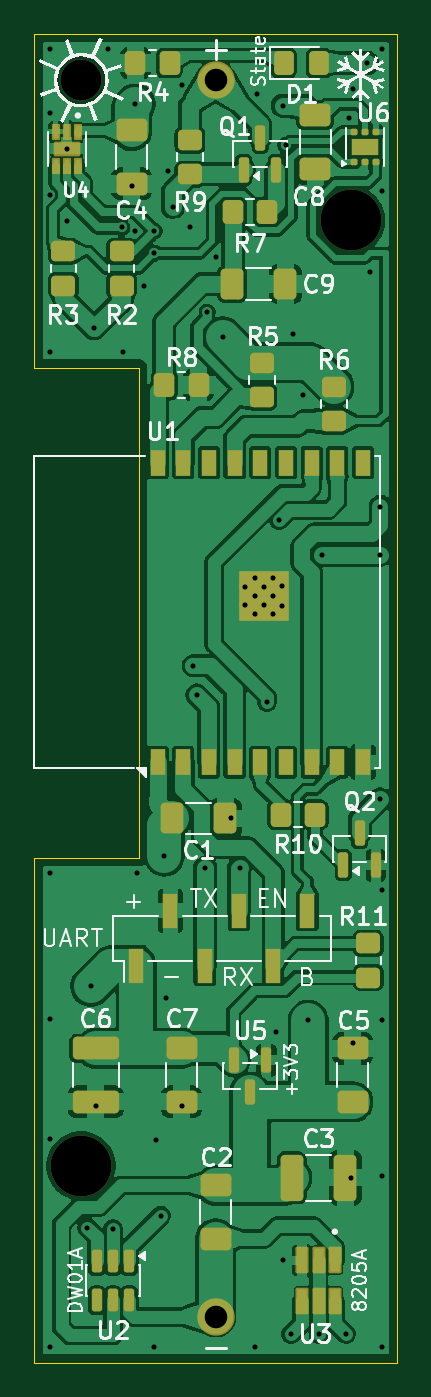
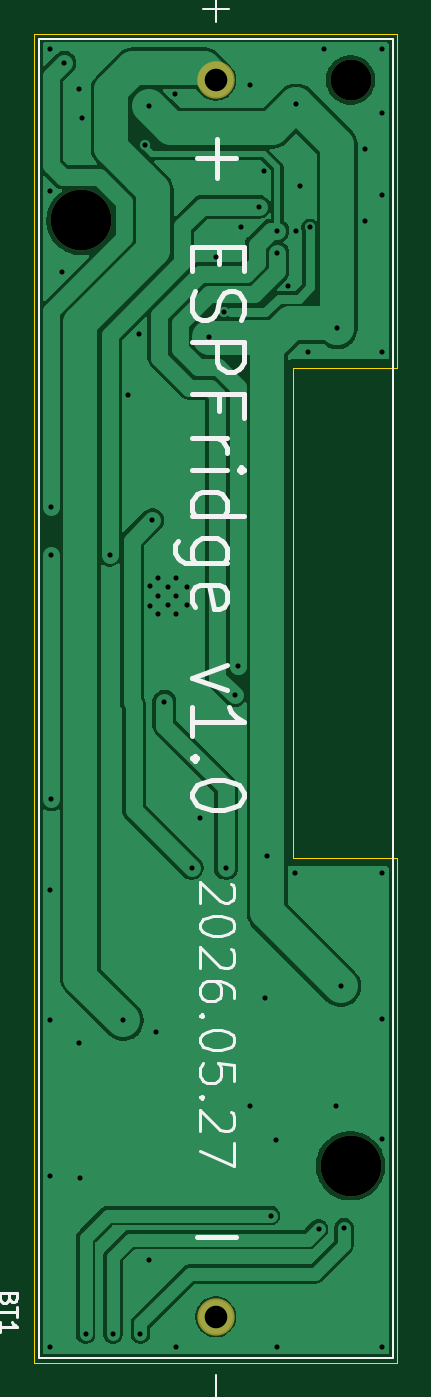
Circuit board: 10 layer files. Board 21.2 x 77.6 mm.
- bottom_copper: ESPFridge-B_Cu.gbl (38829 bytes)
- bottom_mask: ESPFridge-B_Mask.gbs (674 bytes)
- paste: ESPFridge-B_Paste.gbp (454 bytes)
- bottom_silk: ESPFridge-B_Silkscreen.gbo (14297 bytes)
- outline: ESPFridge-Edge_Cuts.gm1 (880 bytes)
- top_copper: ESPFridge-F_Cu.gtl (213644 bytes)
- top_mask: ESPFridge-F_Mask.gts (6605 bytes)
- paste: ESPFridge-F_Paste.gtp (6520 bytes)
- top_silk: ESPFridge-F_Silkscreen.gto (61015 bytes)
- drill: ESPFridge.drl (1787 bytes)

=== bottom_copper: ESPFridge-B_Cu.gbl (38829 bytes, source omitted) ===
=== bottom_mask: ESPFridge-B_Mask.gbs ===
%TF.GenerationSoftware,KiCad,Pcbnew,10.0.1*%
%TF.CreationDate,2026-05-29T10:43:53-05:00*%
%TF.ProjectId,ESPFridge,45535046-7269-4646-9765-2e6b69636164,rev?*%
%TF.SameCoordinates,Original*%
%TF.FileFunction,Soldermask,Bot*%
%TF.FilePolarity,Negative*%
%FSLAX46Y46*%
G04 Gerber Fmt 4.6, Leading zero omitted, Abs format (unit mm)*
G04 Created by KiCad (PCBNEW 10.0.1) date 2026-05-29 10:43:53*
%MOMM*%
%LPD*%
G01*
G04 APERTURE LIST*
%ADD10C,3.550000*%
%ADD11C,2.390000*%
%ADD12C,2.184000*%
G04 APERTURE END LIST*
D10*
%TO.C,BT1*%
X92130000Y-127290000D03*
X107870000Y-72090000D03*
D11*
X92130000Y-63890000D03*
D12*
X100000000Y-136110000D03*
X100000000Y-63890000D03*
%TD*%
M02*

=== paste: ESPFridge-B_Paste.gbp ===
%TF.GenerationSoftware,KiCad,Pcbnew,10.0.1*%
%TF.CreationDate,2026-05-29T10:43:53-05:00*%
%TF.ProjectId,ESPFridge,45535046-7269-4646-9765-2e6b69636164,rev?*%
%TF.SameCoordinates,Original*%
%TF.FileFunction,Paste,Bot*%
%TF.FilePolarity,Positive*%
%FSLAX46Y46*%
G04 Gerber Fmt 4.6, Leading zero omitted, Abs format (unit mm)*
G04 Created by KiCad (PCBNEW 10.0.1) date 2026-05-29 10:43:53*
%MOMM*%
%LPD*%
G01*
G04 APERTURE LIST*
G04 APERTURE END LIST*
M02*

=== bottom_silk: ESPFridge-B_Silkscreen.gbo (14297 bytes, source omitted) ===
=== outline: ESPFridge-Edge_Cuts.gm1 ===
%TF.GenerationSoftware,KiCad,Pcbnew,10.0.1*%
%TF.CreationDate,2026-05-29T10:43:53-05:00*%
%TF.ProjectId,ESPFridge,45535046-7269-4646-9765-2e6b69636164,rev?*%
%TF.SameCoordinates,Original*%
%TF.FileFunction,Profile,NP*%
%FSLAX46Y46*%
G04 Gerber Fmt 4.6, Leading zero omitted, Abs format (unit mm)*
G04 Created by KiCad (PCBNEW 10.0.1) date 2026-05-29 10:43:53*
%MOMM*%
%LPD*%
G01*
G04 APERTURE LIST*
%TA.AperFunction,Profile*%
%ADD10C,0.050000*%
%TD*%
G04 APERTURE END LIST*
D10*
X89400000Y-61200000D02*
X89400000Y-80700000D01*
X89400000Y-80700000D02*
X95500000Y-80700000D01*
X89400000Y-138800000D02*
X89400000Y-109300000D01*
X89400000Y-138800000D02*
X110600000Y-138800000D01*
X95500000Y-80700000D02*
X95500000Y-109300000D01*
X95500000Y-109300000D02*
X89400000Y-109300000D01*
X110600000Y-61200000D02*
X89400000Y-61200000D01*
X110600000Y-138800000D02*
X110600000Y-61200000D01*
M02*

=== top_copper: ESPFridge-F_Cu.gtl (213644 bytes, source omitted) ===
=== top_mask: ESPFridge-F_Mask.gts (6605 bytes, source omitted) ===
=== paste: ESPFridge-F_Paste.gtp (6520 bytes, source omitted) ===
=== top_silk: ESPFridge-F_Silkscreen.gto (61015 bytes, source omitted) ===
=== drill: ESPFridge.drl ===
M48
; DRILL file KiCad 10.0.1 date 2026-05-29T10:43:56
; FORMAT={-:-/ absolute / metric / decimal}
; #@! TF.CreationDate,2026-05-29T10:43:56-05:00
; #@! TF.GenerationSoftware,Kicad,Pcbnew,10.0.1
; #@! TF.FileFunction,MixedPlating,1,2
FMAT,2
METRIC
; #@! TA.AperFunction,Plated,PTH,ViaDrill
T1C0.300
; #@! TA.AperFunction,Plated,PTH,ComponentDrill
T2C0.300
; #@! TA.AperFunction,Plated,PTH,ComponentDrill
T3C1.320
; #@! TA.AperFunction,NonPlated,NPTH,ComponentDrill
T4C2.390
; #@! TA.AperFunction,NonPlated,NPTH,ComponentDrill
T5C3.550
%
G90
G05
T1
X90.3Y-62.1
X90.3Y-65.8
X90.3Y-70.6
X90.3Y-79.8
X90.3Y-110.2
X90.3Y-118.7
X90.3Y-125.7
X90.3Y-137.9
X91.3Y-67.9
X91.3Y-72.1
X92.5Y-130.9
X92.7Y-116.8
X92.9Y-78.4
X93.0Y-123.8
X93.7Y-62.1
X94.0Y-131.0
X94.5Y-72.5
X94.6Y-79.8
X95.1Y-70.1
X95.294Y-65.297
X95.3Y-72.7
X95.4Y-110.2
X95.8Y-75.9
X96.4Y-72.7
X96.4Y-74.0
X96.4Y-137.9
X96.5Y-125.8
X96.8Y-130.2
X97.0Y-109.2
X97.1Y-117.5
X97.2Y-69.2
X97.5Y-71.3
X98.0Y-64.2
X98.0Y-123.8
X98.5Y-72.5
X98.7Y-98.1
X98.9Y-99.8
X99.4Y-109.9
X99.496Y-77.448
X100.0Y-74.2
X100.4Y-78.9
X100.9Y-107.0
X101.4Y-109.9
X102.3Y-137.9
X102.4Y-64.7
X103.0Y-100.2
X103.5Y-119.5
X103.703Y-89.6
X103.9Y-65.39
X103.9Y-132.8
X104.104Y-67.705
X104.4Y-137.1
X104.5Y-78.7
X105.1Y-82.3
X105.4Y-118.8
X106.0Y-137.1
X106.2Y-91.6
X107.599Y-137.1
X107.797Y-66.095
X107.9Y-128.0
X108.0Y-64.4
X108.0Y-120.1
X108.85Y-62.9
X109.0Y-75.1
X109.6Y-88.8
X109.6Y-91.6
X109.6Y-105.9
X109.7Y-62.1
X109.7Y-70.4
X109.7Y-111.2
X109.7Y-118.8
X109.7Y-127.9
X109.7Y-137.9
T2
X101.7Y-93.479
X101.7Y-94.569
X102.3Y-92.979
X102.3Y-94.029
X102.3Y-95.079
X102.8Y-93.479
X102.8Y-94.529
X103.35Y-92.979
X103.35Y-94.029
X103.35Y-95.079
X103.85Y-93.429
X103.85Y-94.579
T3
X100.0Y-63.89
X100.0Y-136.11
T4
X92.13Y-63.89
T5
X92.13Y-127.29
X107.87Y-72.09
M30
